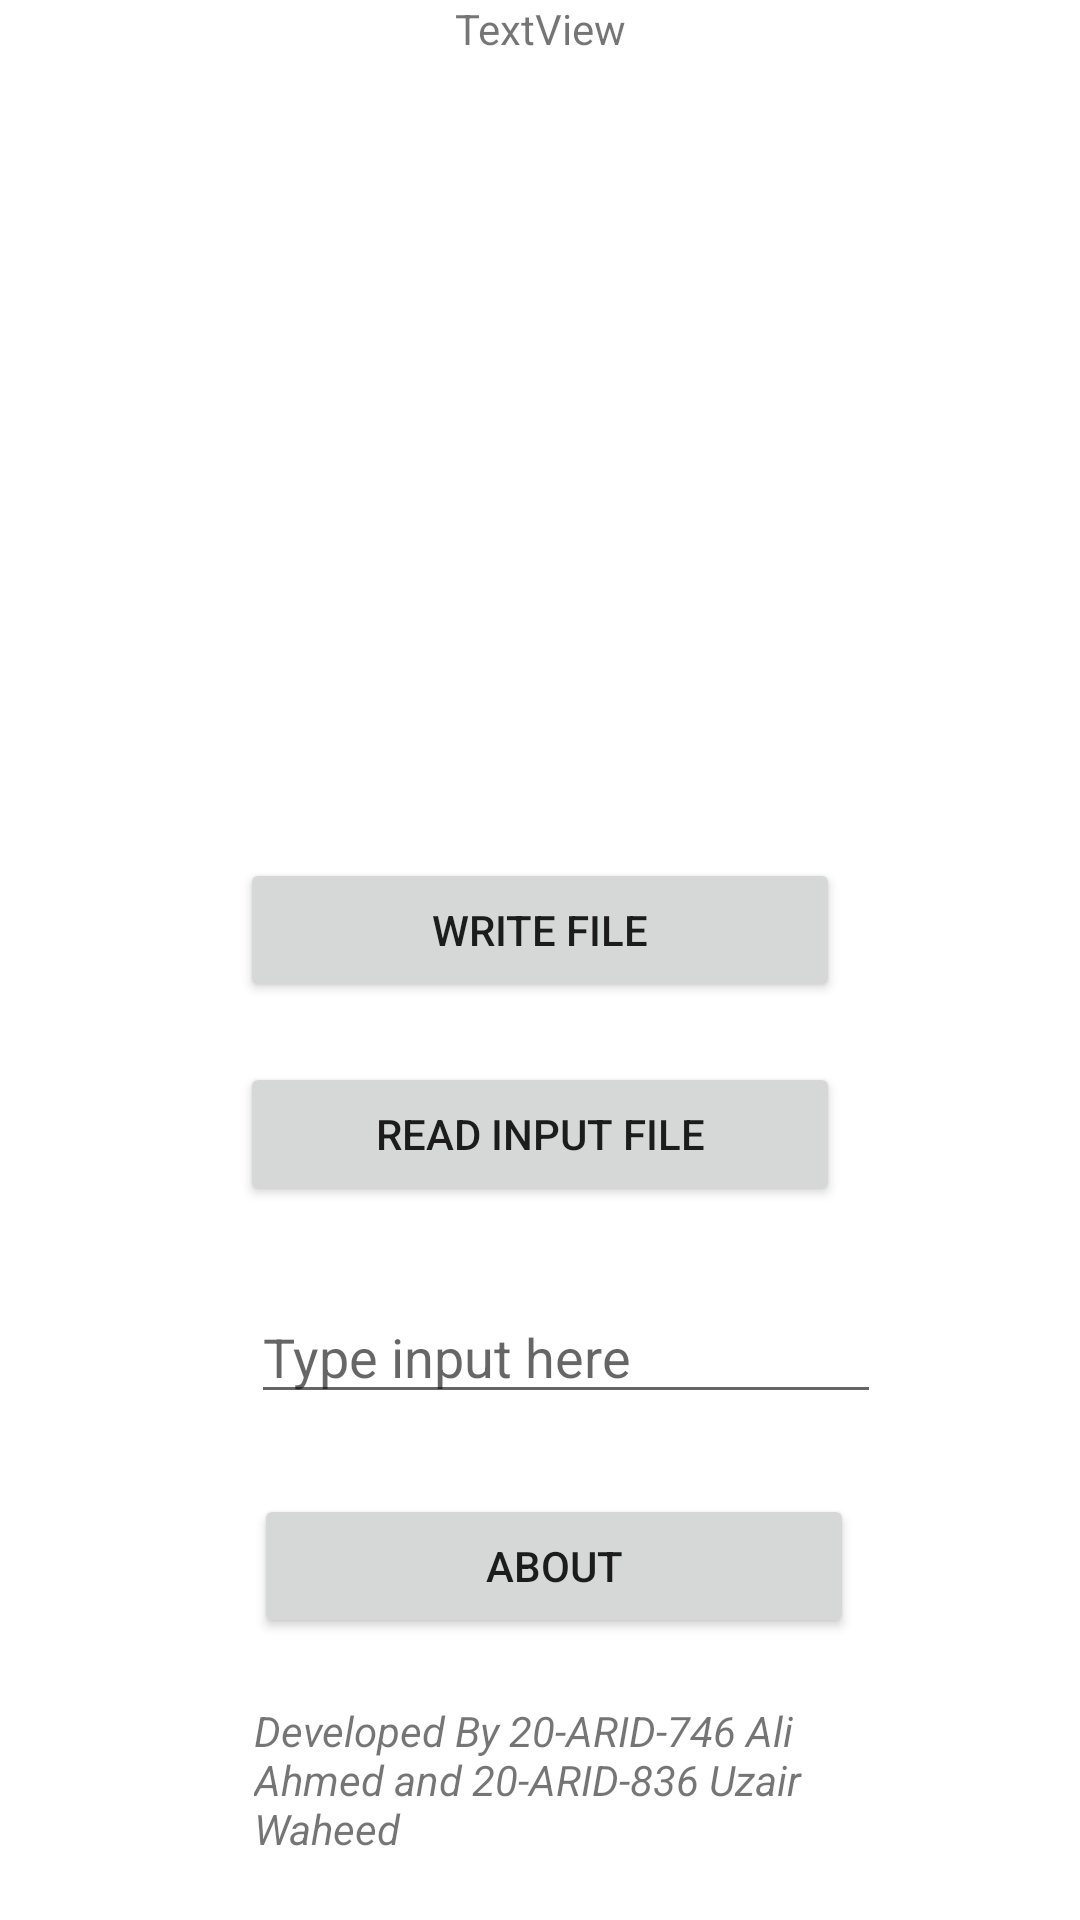

The Android layout XML behind this screen, and the referenced resources:
<!-- AndroidManifest.xml: application theme Theme.ProjectMPL -->
<!-- res/layout/activity_main.xml -->
<?xml version="1.0" encoding="utf-8"?>
<androidx.constraintlayout.widget.ConstraintLayout xmlns:android="http://schemas.android.com/apk/res/android"
    xmlns:app="http://schemas.android.com/apk/res-auto"
    xmlns:tools="http://schemas.android.com/tools"
    android:layout_width="match_parent"
    android:layout_height="match_parent"
    tools:context=".MainActivity">


    <Button
        android:id="@+id/btnAbout"
        android:layout_width="200dp"
        android:layout_height="wrap_content"
        android:text="About"
        app:layout_constraintBottom_toBottomOf="parent"
        app:layout_constraintEnd_toEndOf="parent"
        app:layout_constraintHorizontal_bias="0.53"
        app:layout_constraintStart_toStartOf="parent"
        app:layout_constraintTop_toBottomOf="@+id/btnAlreadyRead"
        app:layout_constraintVertical_bias="0.505" />

    <Button
        android:id="@+id/btnAlreadyRead"
        android:layout_width="200dp"
        android:layout_height="wrap_content"
        android:layout_marginTop="20dp"
        android:text="Read Input File"
        app:layout_constraintEnd_toEndOf="@+id/btnCurrentReading"
        app:layout_constraintHorizontal_bias="0.0"
        app:layout_constraintStart_toStartOf="@+id/btnCurrentReading"
        app:layout_constraintTop_toBottomOf="@+id/btnCurrentReading" />

    <Button
        android:id="@+id/btnCurrentReading"
        android:layout_width="200dp"
        android:layout_height="wrap_content"
        android:layout_marginTop="92dp"
        android:text="Write File"
        app:layout_constraintEnd_toEndOf="parent"
        app:layout_constraintStart_toStartOf="parent"
        app:layout_constraintTop_toBottomOf="@+id/imageView" />

    <TextView
        android:id="@+id/txtLicense"
        android:layout_width="0dp"
        android:layout_height="wrap_content"
        android:layout_marginEnd="2dp"
        android:text="Developed By 20-ARID-746 Ali Ahmed and 20-ARID-836 Uzair Waheed"
        android:textStyle="italic"
        app:layout_constraintBottom_toBottomOf="parent"
        app:layout_constraintEnd_toEndOf="@+id/btnAbout"
        app:layout_constraintStart_toStartOf="@+id/btnAbout"
        app:layout_constraintTop_toBottomOf="@+id/btnAbout" />

    <ImageView
        android:id="@+id/imageView"
        android:layout_width="150dp"
        android:layout_height="150dp"
        android:layout_marginTop="44dp"
        app:layout_constraintEnd_toEndOf="parent"
        app:layout_constraintHorizontal_bias="0.547"
        app:layout_constraintStart_toStartOf="parent"
        app:layout_constraintTop_toTopOf="parent"
        tools:srcCompat="@mipmap/unnamed" />

    <EditText
        android:id="@+id/input"
        android:layout_width="wrap_content"
        android:layout_height="wrap_content"
        android:ems="10"
        android:hint="Type input here"
        android:inputType="textPersonName"
        app:layout_constraintBottom_toTopOf="@+id/btnAbout"
        app:layout_constraintEnd_toEndOf="parent"
        app:layout_constraintHorizontal_bias="0.557"
        app:layout_constraintStart_toStartOf="parent"
        app:layout_constraintTop_toBottomOf="@+id/btnAlreadyRead"
        app:layout_constraintVertical_bias="0.51" />

    <TextView
        android:id="@+id/tex"
        android:layout_width="wrap_content"
        android:layout_height="wrap_content"
        android:text="TextView"
        app:layout_constraintEnd_toEndOf="parent"
        app:layout_constraintStart_toStartOf="parent"
        tools:layout_editor_absoluteY="415dp" />


</androidx.constraintlayout.widget.ConstraintLayout>
<!-- resources referenced by this layout -->
<resources>
  <style name="Theme.ProjectMPL" parent="Theme.MaterialComponents.DayNight.DarkActionBar">
          
          <item name="colorPrimary">@color/purple_500</item>
          <item name="colorPrimaryVariant">@color/purple_700</item>
          <item name="colorOnPrimary">@color/white</item>
          
          <item name="colorSecondary">@color/teal_200</item>
          <item name="colorSecondaryVariant">@color/teal_700</item>
          <item name="colorOnSecondary">@color/black</item>
          
          <item name="android:statusBarColor">?attr/colorPrimaryVariant</item>
          
      </style>
  <!-- not gathered from this repository: default colours our renderer supplied (Android Studio template values) -->
  <color name="purple_500">#FF6200EE</color>
  <color name="purple_700">#FF3700B3</color>
  <color name="teal_200">#FF03DAC5</color>
  <color name="teal_700">#FF018786</color>
  <color name="black">#FF000000</color>
  <color name="white">#FFFFFFFF</color>
</resources>
